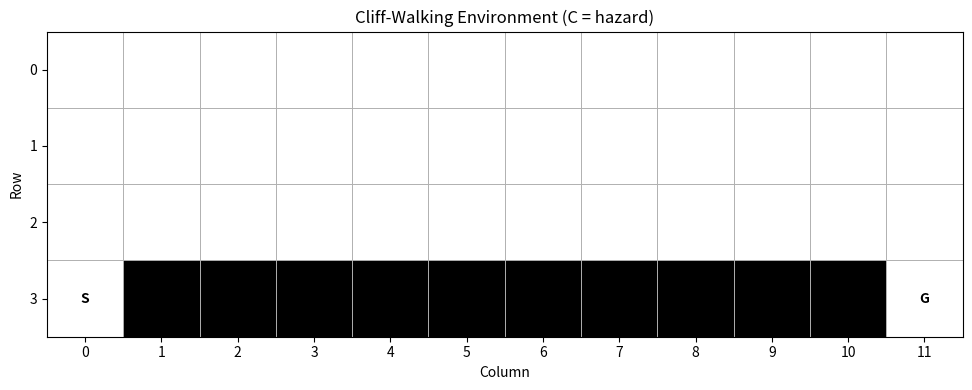
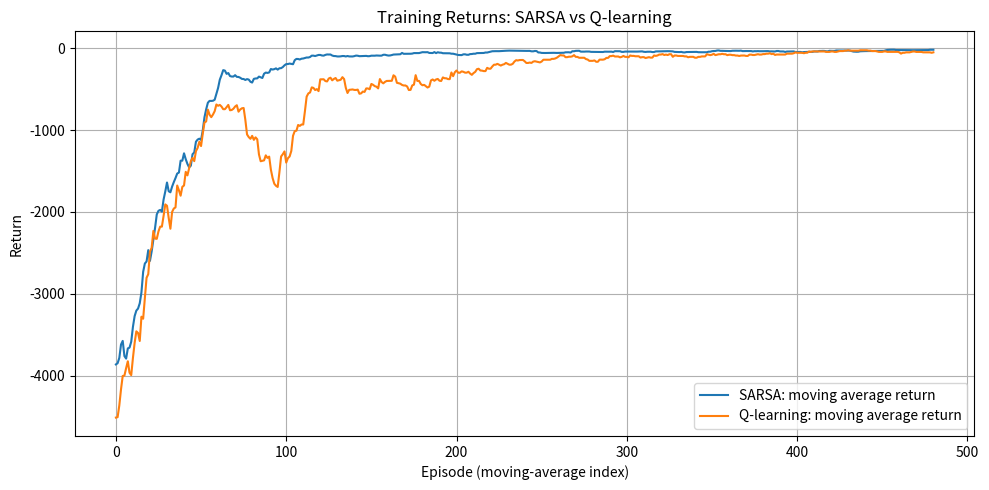
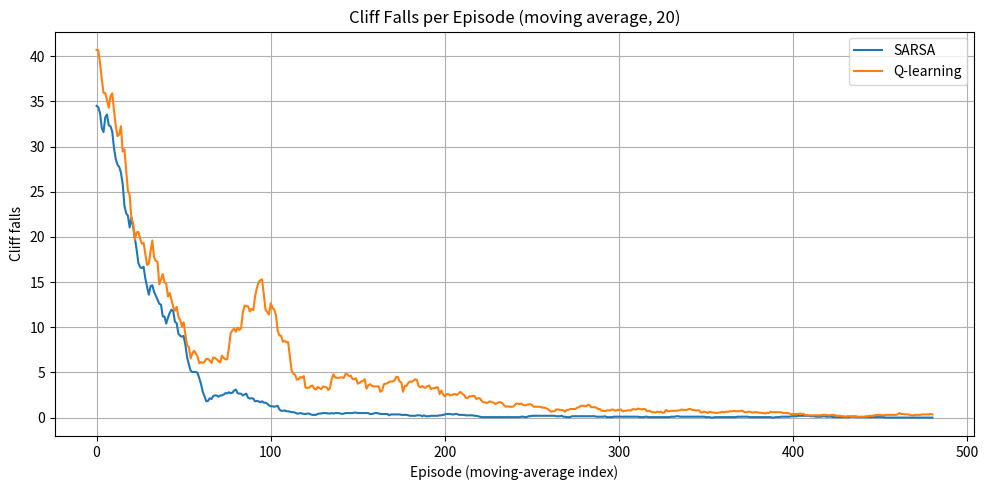
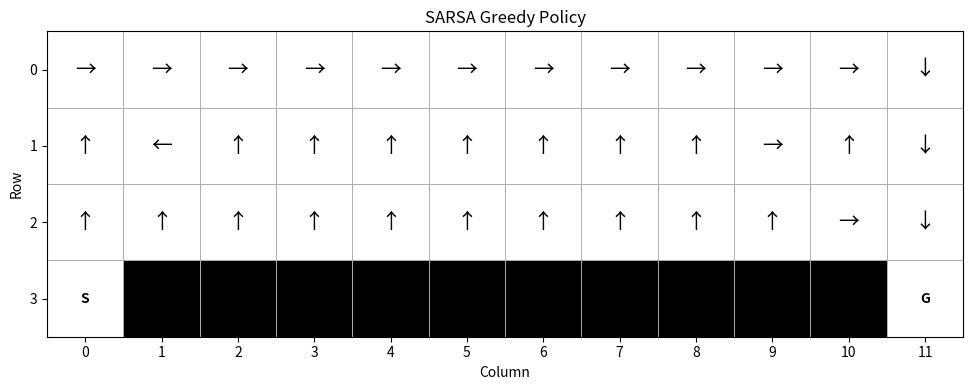
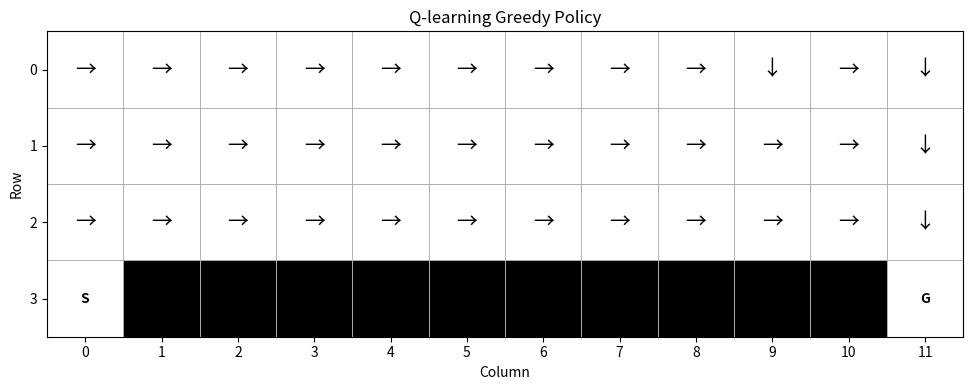
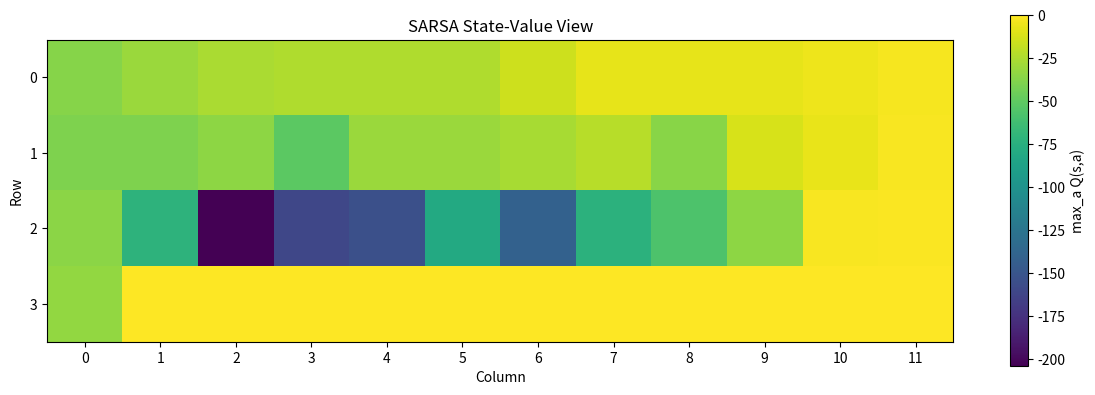
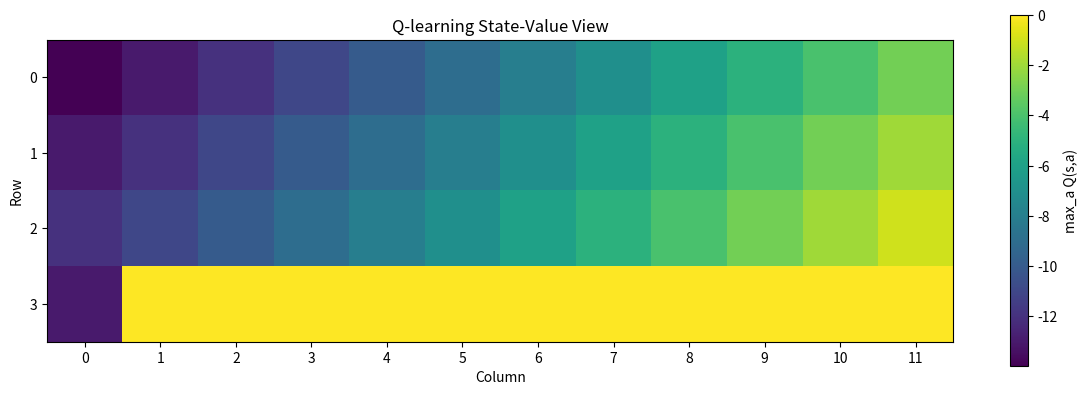
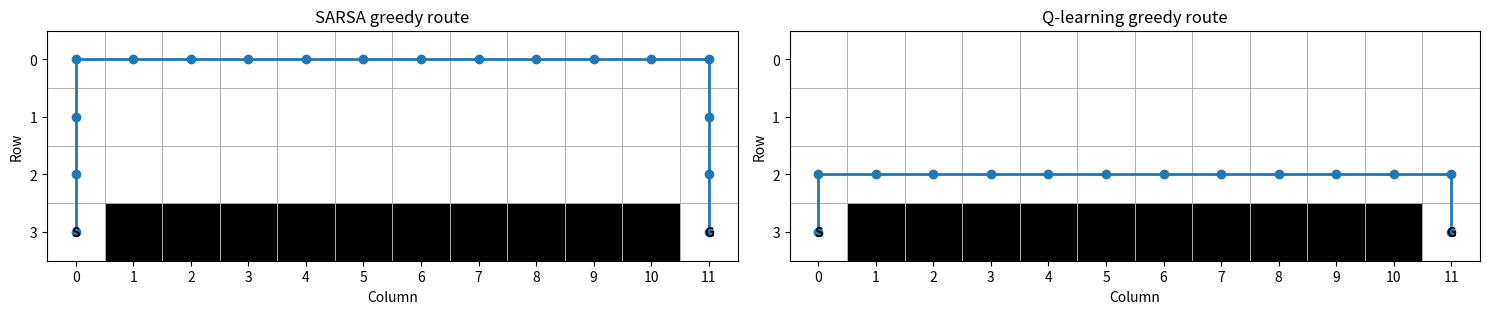
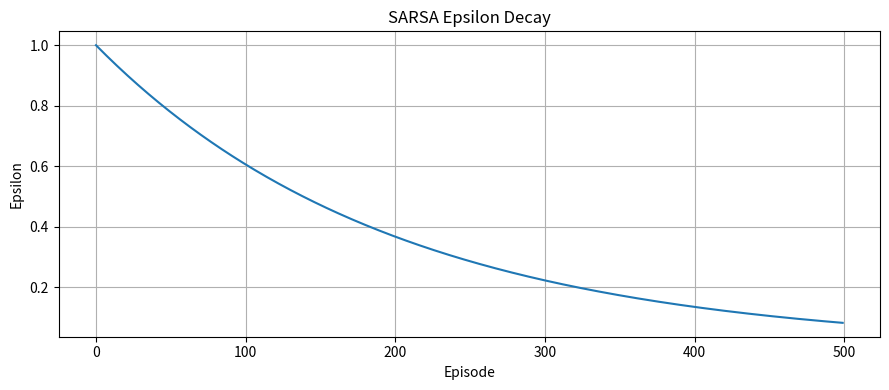

Reproduce these figures in Python, in order.
"""
============================================================
RL COURSE — PHASE 3.3
SARSA — ON-POLICY TEMPORAL-DIFFERENCE CONTROL
============================================================

PURPOSE
-------
Learn how an agent improves its behavior by learning action values
Q(s, a) directly from interaction, rather than only estimating V(s).

LESSON ROADMAP
--------------

STEP 1 — Understand action-value learning
Purpose:
    Move from TD(0) state-value prediction to control.
What you learn:
    Q(s,a) estimates the expected return after taking action a
    in state s and then following a policy.
Implementation:
    Implement tabular Q-values and epsilon-greedy action selection.

STEP 2 — Build the Cliff-Walking environment
Purpose:
    Create a navigation task where the shortest route is risky.
What you learn:
    The consequences of exploration, hazards, terminal states,
    and episodic rewards.
Implementation:
    Build a 4x12 grid with a start, goal, and cliff.

STEP 3 — Implement SARSA
Purpose:
    Learn action values using the agent's actual next action.
What you learn:
    SARSA is on-policy because its TD target uses A_(t+1)
    sampled from the current behavior policy.
Implementation:
    Q(S,A) <- Q(S,A) + alpha *
      [R + gamma * Q(S',A') - Q(S,A)]
    On a true terminal transition, the target is just R.

STEP 4 — Implement Q-learning as a comparison
Purpose:
    Contrast on-policy and off-policy TD control.
What you learn:
    Q-learning uses max_a Q(S',a), not the sampled next action.
Implementation:
    Q(S,A) <- Q(S,A) + alpha *
      [R + gamma * max_a Q(S',a) - Q(S,A)]

STEP 5 — Train and evaluate
Purpose:
    Compare learning behavior under the same environment.
What you learn:
    SARSA often learns a safer route because its target accounts
    for the exploratory actions it actually takes. Q-learning
    estimates the greedy target policy while behaving epsilon-greedily.
Implementation:
    Train both algorithms, then evaluate their greedy policies.

STEP 6 — Verify, visualize, and apply
Purpose:
    Check the update equations and inspect learned routes.
What you learn:
    Numerical tests, reward curves, policy maps, and route traces.
Implementation:
    Run unit tests and generate all plots from main().

CORE MATHEMATICS
----------------

SARSA transition tuple:
    (S_t, A_t, R_(t+1), S_(t+1), A_(t+1))

SARSA TD error:
    delta = R + gamma * Q(S', A') - Q(S, A)

SARSA update:
    Q(S,A) <- Q(S,A) + alpha * delta

Q-learning TD error:
    delta = R + gamma * max_a Q(S',a) - Q(S,A)

Q-learning update:
    Q(S,A) <- Q(S,A) + alpha * delta

For a true terminal transition:
    target = R
    No next-state bootstrap is performed.

For an external time-limit truncation with a valid next state:
    bootstrap from the next state. In this script, the episode
    step cap is treated as truncation, not true termination.

Epsilon-greedy policy:
    With probability epsilon, choose a random action.
    Otherwise, choose uniformly among the actions tied for max Q.

REAL-WORLD APPLICATION
----------------------

Warehouse robot navigation:
    State:
        Robot grid position, local obstacle status, and optionally
        battery / traffic context.
    Actions:
        Forward, backward, turn left, turn right, stop.
    Rewards:
        Small time/energy cost per move; delivery reward; hazard cost.
    SARSA:
        Learns action values while accounting for the exploratory
        behavior policy it actually executes.

IMPORTANT SAFETY NOTE:
    SARSA is not a safety guarantee. A real robot still needs
    collision checking, a safety controller, action masking,
    emergency stop logic, and validated operating constraints.
    Never use an unconstrained learned policy as the sole safety layer.

DEPENDENCIES
------------
    pip install numpy matplotlib

RUN
---
    python phase3/sarsa.py
============================================================
"""

from __future__ import annotations

from dataclasses import dataclass
from typing import Dict, List, Optional, Tuple

import numpy as np
import matplotlib.pyplot as plt


# ============================================================
# 1. CONFIGURATION
# ============================================================

SEED = 42
ROWS = 4
COLS = 12

START = (3, 0)
GOAL = (3, 11)
CLIFF_CELLS = {(3, col) for col in range(1, 11)}

NUM_ACTIONS = 4
ACTION_NAMES = ("UP", "RIGHT", "DOWN", "LEFT")
ACTION_DELTAS = (
    (-1, 0),
    (0, 1),
    (1, 0),
    (0, -1),
)

GAMMA = 1.0
ALPHA = 0.5
INITIAL_EPSILON = 1.0
MIN_EPSILON = 0.05
EPSILON_DECAY = 0.995

NUM_EPISODES = 500
MAX_STEPS_PER_EPISODE = 500

# ============================================================
# 2. CLIFF-WALKING ENVIRONMENT
# ============================================================


@dataclass
class StepResult:
    next_state: int
    reward: float
    terminated: bool
    cliff_fall: bool


class CliffWalking:
    """
    Classic deterministic cliff-walking task.

    Grid:
        S . . . . . . . . . . .
        . . . . . . . . . . . .
        . . . . . . . . . . . .
        S C C C C C C C C C C G

    The start is bottom-left, the goal bottom-right, and cells
    between them on the bottom row form the cliff.

    Falling into the cliff gives -100 and returns the agent to
    START. It does not terminate the episode.
    Reaching GOAL gives -1 and terminates the episode.
    Every ordinary movement gives -1.
    """

    def __init__(self):
        self.state = self.position_to_state(START)

    @staticmethod
    def position_to_state(position: Tuple[int, int]) -> int:
        row, col = position
        return row * COLS + col

    @staticmethod
    def state_to_position(state: int) -> Tuple[int, int]:
        return divmod(int(state), COLS)

    def reset(self) -> int:
        self.state = self.position_to_state(START)
        return self.state

    def step(self, action: int) -> StepResult:
        if not 0 <= int(action) < NUM_ACTIONS:
            raise ValueError(f"Invalid action: {action}")

        row, col = self.state_to_position(self.state)
        dr, dc = ACTION_DELTAS[int(action)]

        next_row = int(np.clip(row + dr, 0, ROWS - 1))
        next_col = int(np.clip(col + dc, 0, COLS - 1))
        next_position = (next_row, next_col)

        if next_position in CLIFF_CELLS:
            self.state = self.position_to_state(START)
            return StepResult(
                next_state=self.state,
                reward=-100.0,
                terminated=False,
                cliff_fall=True,
            )

        self.state = self.position_to_state(next_position)

        if next_position == GOAL:
            return StepResult(
                next_state=self.state,
                reward=-1.0,
                terminated=True,
                cliff_fall=False,
            )

        return StepResult(
            next_state=self.state,
            reward=-1.0,
            terminated=False,
            cliff_fall=False,
        )


# ============================================================
# 3. EPSILON-GREEDY POLICY
# ============================================================


def epsilon_greedy_probabilities(
    q_values: np.ndarray,
    epsilon: float,
) -> np.ndarray:
    """
    Return epsilon-greedy action probabilities.

    Probability mass is distributed uniformly across tied greedy
    actions. The exploratory part is uniform over all actions.

    pi(a|s) = epsilon / |A| + (1-epsilon) / |A*|
    for greedy actions, and epsilon / |A| otherwise.
    """
    q_values = np.asarray(q_values, dtype=float)

    if q_values.ndim != 1 or q_values.size == 0:
        raise ValueError("q_values must be a non-empty 1D array.")
    if not 0.0 <= epsilon <= 1.0:
        raise ValueError("epsilon must be in [0, 1].")

    greedy = np.isclose(q_values, np.max(q_values))
    probabilities = np.full(
        q_values.size,
        epsilon / q_values.size,
        dtype=float,
    )
    probabilities[greedy] += (
        (1.0 - epsilon) / np.count_nonzero(greedy)
    )
    return probabilities


def select_action(
    q_table: np.ndarray,
    state: int,
    epsilon: float,
    rng: np.random.Generator,
) -> int:
    probabilities = epsilon_greedy_probabilities(
        q_table[state],
        epsilon,
    )
    return int(rng.choice(NUM_ACTIONS, p=probabilities))


# ============================================================
# 4. SARSA AND Q-LEARNING UPDATES
# ============================================================


def sarsa_update(
    q_table: np.ndarray,
    state: int,
    action: int,
    reward: float,
    next_state: Optional[int],
    next_action: Optional[int],
    terminated: bool,
    alpha: float,
    gamma: float,
) -> float:
    """
    Perform one SARSA update.

    The next action is supplied by the caller and is sampled from
    the current epsilon-greedy behavior policy.

    True terminal:
        target = reward

    Nonterminal or externally truncated transition:
        target = reward + gamma * Q(next_state, next_action)
    """
    if terminated:
        target = float(reward)
    else:
        if next_state is None or next_action is None:
            raise ValueError(
                "Nonterminal SARSA update requires next_state and next_action."
            )
        target = (
            float(reward)
            + gamma * q_table[next_state, next_action]
        )

    td_error = target - q_table[state, action]
    q_table[state, action] += alpha * td_error
    return float(td_error)


def q_learning_update(
    q_table: np.ndarray,
    state: int,
    action: int,
    reward: float,
    next_state: Optional[int],
    terminated: bool,
    alpha: float,
    gamma: float,
) -> float:
    """
    Perform one Q-learning update.

    Q-learning is off-policy: the target uses max_a Q(s',a),
    regardless of which action the behavior policy might select.
    """
    if terminated:
        target = float(reward)
    else:
        if next_state is None:
            raise ValueError(
                "Nonterminal Q-learning update requires next_state."
            )
        target = (
            float(reward)
            + gamma * np.max(q_table[next_state])
        )

    td_error = target - q_table[state, action]
    q_table[state, action] += alpha * td_error
    return float(td_error)


# ============================================================
# 5. TRAINING
# ============================================================


@dataclass
class TrainingResult:
    q_table: np.ndarray
    episode_returns: np.ndarray
    episode_lengths: np.ndarray
    cliff_falls: np.ndarray
    epsilon_history: np.ndarray


def train_agent(
    algorithm: str,
    num_episodes: int = NUM_EPISODES,
    alpha: float = ALPHA,
    gamma: float = GAMMA,
    initial_epsilon: float = INITIAL_EPSILON,
    min_epsilon: float = MIN_EPSILON,
    epsilon_decay: float = EPSILON_DECAY,
    seed: int = SEED,
    max_steps: int = MAX_STEPS_PER_EPISODE,
) -> TrainingResult:
    """
    Train either SARSA or Q-learning.

    SARSA action sequence:
        S, A -> R, S' -> sample A' from epsilon-greedy(Q,S')
        -> update Q(S,A) using Q(S',A') -> continue with A'.

    Q-learning:
        Uses max_a Q(S',a) in its target, then independently
        selects the next behavior action.

    At an external max-step truncation, the final next observation
    is valid and the update bootstraps. A true goal termination
    does not bootstrap.
    """
    if algorithm not in {"sarsa", "q_learning"}:
        raise ValueError("algorithm must be 'sarsa' or 'q_learning'.")

    env = CliffWalking()
    rng = np.random.default_rng(seed)
    q_table = np.zeros((ROWS * COLS, NUM_ACTIONS), dtype=float)

    returns = np.zeros(num_episodes, dtype=float)
    lengths = np.zeros(num_episodes, dtype=int)
    falls = np.zeros(num_episodes, dtype=int)
    epsilons = np.zeros(num_episodes, dtype=float)

    epsilon = float(initial_epsilon)

    for episode in range(num_episodes):
        state = env.reset()
        action = select_action(q_table, state, epsilon, rng)

        total_reward = 0.0
        cliff_count = 0

        for step_index in range(max_steps):
            result = env.step(action)
            next_state = result.next_state
            reward = result.reward
            terminated = result.terminated

            total_reward += reward
            cliff_count += int(result.cliff_fall)

            # A cap reached without reaching the goal is truncation.
            truncated = (
                step_index == max_steps - 1 and not terminated
            )

            if terminated:
                if algorithm == "sarsa":
                    sarsa_update(
                        q_table, state, action, reward,
                        None, None, True, alpha, gamma
                    )
                else:
                    q_learning_update(
                        q_table, state, action, reward,
                        None, True, alpha, gamma
                    )
                lengths[episode] = step_index + 1
                break

            # For both ordinary transitions and external truncation,
            # the next state is valid and may be bootstrapped.
            next_action = select_action(
                q_table, next_state, epsilon, rng
            )

            if algorithm == "sarsa":
                sarsa_update(
                    q_table, state, action, reward,
                    next_state, next_action, False,
                    alpha, gamma
                )
            else:
                q_learning_update(
                    q_table, state, action, reward,
                    next_state, False, alpha, gamma
                )

            state = next_state
            action = next_action

            if truncated:
                lengths[episode] = max_steps
                break

        returns[episode] = total_reward
        falls[episode] = cliff_count
        epsilons[episode] = epsilon
        epsilon = max(min_epsilon, epsilon * epsilon_decay)

    return TrainingResult(
        q_table=q_table,
        episode_returns=returns,
        episode_lengths=lengths,
        cliff_falls=falls,
        epsilon_history=epsilons,
    )


# ============================================================
# 6. POLICY EVALUATION AND ROUTE EXTRACTION
# ============================================================


def greedy_action(q_table: np.ndarray, state: int) -> int:
    """Deterministic greedy action; first action wins exact ties."""
    return int(np.argmax(q_table[state]))


def evaluate_greedy_policy(
    q_table: np.ndarray,
    episodes: int = 30,
    seed: int = SEED + 10000,
    max_steps: int = 500,
) -> Dict[str, float]:
    """
    Evaluate without exploration (epsilon=0).

    Reports average return, average episode length, success rate,
    and total cliff falls.
    """
    env = CliffWalking()
    rng = np.random.default_rng(seed)

    episode_returns = []
    episode_lengths = []
    successes = 0
    total_falls = 0

    for _ in range(episodes):
        state = env.reset()
        total_reward = 0.0

        for step in range(max_steps):
            action = select_action(q_table, state, 0.0, rng)
            result = env.step(action)
            total_reward += result.reward
            total_falls += int(result.cliff_fall)
            state = result.next_state

            if result.terminated:
                successes += 1
                episode_lengths.append(step + 1)
                break
        else:
            episode_lengths.append(max_steps)

        episode_returns.append(total_reward)

    return {
        "average_return": float(np.mean(episode_returns)),
        "average_length": float(np.mean(episode_lengths)),
        "success_rate": successes / episodes,
        "total_cliff_falls": float(total_falls),
    }


def extract_greedy_path(
    q_table: np.ndarray,
    max_steps: int = 100,
) -> Tuple[List[Tuple[int, int]], int]:
    """Trace the greedy policy from START; return path and cliff falls."""
    env = CliffWalking()
    state = env.reset()
    path = [START]
    falls = 0

    for _ in range(max_steps):
        action = greedy_action(q_table, state)
        result = env.step(action)
        falls += int(result.cliff_fall)
        state = result.next_state
        position = env.state_to_position(state)

        if not result.cliff_fall:
            path.append(position)

        if result.terminated:
            break

    return path, falls


# ============================================================
# 7. METRICS
# ============================================================


def moving_average(values: np.ndarray, window: int = 20) -> np.ndarray:
    values = np.asarray(values, dtype=float)
    if len(values) < window:
        return values.copy()
    return np.convolve(
        values,
        np.ones(window, dtype=float) / window,
        mode="valid",
    )


def state_value_view(q_table: np.ndarray) -> np.ndarray:
    """Convenient visualization: V_greedy(s) = max_a Q(s,a)."""
    return np.max(q_table, axis=1).reshape(ROWS, COLS)


# ============================================================
# 8. VISUALIZATIONS
# ============================================================


def draw_environment(ax):
    grid = np.zeros((ROWS, COLS), dtype=int)
    for row, col in CLIFF_CELLS:
        grid[row, col] = 1

    ax.imshow(grid, cmap="Greys", vmin=0, vmax=1)
    ax.set_xticks(np.arange(COLS))
    ax.set_yticks(np.arange(ROWS))
    ax.set_xticklabels(np.arange(COLS))
    ax.set_yticklabels(np.arange(ROWS))
    ax.set_xticks(np.arange(-0.5, COLS, 1), minor=True)
    ax.set_yticks(np.arange(-0.5, ROWS, 1), minor=True)
    ax.grid(which="minor", linewidth=0.7)
    ax.tick_params(which="minor", bottom=False, left=False)

    ax.text(START[1], START[0], "S", ha="center", va="center",
            fontweight="bold")
    ax.text(GOAL[1], GOAL[0], "G", ha="center", va="center",
            fontweight="bold")
    for col in range(1, 11):
        ax.text(col, 3, "C", ha="center", va="center", fontsize=8)


def visualize_environment():
    fig, ax = plt.subplots(figsize=(12, 4))
    draw_environment(ax)
    ax.set_title("Cliff-Walking Environment (C = hazard)")
    ax.set_xlabel("Column")
    ax.set_ylabel("Row")
    fig.tight_layout()


def visualize_learning_curves(
    sarsa_result: TrainingResult,
    q_result: TrainingResult,
):
    fig, ax = plt.subplots(figsize=(10, 5))
    ax.plot(
        moving_average(sarsa_result.episode_returns),
        label="SARSA: moving average return",
    )
    ax.plot(
        moving_average(q_result.episode_returns),
        label="Q-learning: moving average return",
    )
    ax.set_title("Training Returns: SARSA vs Q-learning")
    ax.set_xlabel("Episode (moving-average index)")
    ax.set_ylabel("Return")
    ax.grid(True)
    ax.legend()
    fig.tight_layout()


def visualize_cliff_falls(
    sarsa_result: TrainingResult,
    q_result: TrainingResult,
):
    window = 20
    sarsa_falls = moving_average(
        sarsa_result.cliff_falls.astype(float), window
    )
    q_falls = moving_average(
        q_result.cliff_falls.astype(float), window
    )

    fig, ax = plt.subplots(figsize=(10, 5))
    ax.plot(sarsa_falls, label="SARSA")
    ax.plot(q_falls, label="Q-learning")
    ax.set_title(f"Cliff Falls per Episode (moving average, {window})")
    ax.set_xlabel("Episode (moving-average index)")
    ax.set_ylabel("Cliff falls")
    ax.grid(True)
    ax.legend()
    fig.tight_layout()


def visualize_policy(
    q_table: np.ndarray,
    title: str,
):
    arrows = ("↑", "→", "↓", "←")
    fig, ax = plt.subplots(figsize=(12, 4))
    draw_environment(ax)

    for row in range(ROWS):
        for col in range(COLS):
            if (row, col) in CLIFF_CELLS or (row, col) in {START, GOAL}:
                continue
            state = row * COLS + col
            action = greedy_action(q_table, state)
            ax.text(
                col, row, arrows[action],
                ha="center", va="center", fontsize=15,
            )

    ax.set_title(title)
    ax.set_xlabel("Column")
    ax.set_ylabel("Row")
    fig.tight_layout()


def visualize_value_heatmap(q_table: np.ndarray, title: str):
    values = state_value_view(q_table)
    fig, ax = plt.subplots(figsize=(12, 4))
    image = ax.imshow(values, cmap="viridis")
    ax.set_title(title)
    ax.set_xlabel("Column")
    ax.set_ylabel("Row")
    ax.set_xticks(np.arange(COLS))
    ax.set_yticks(np.arange(ROWS))
    fig.colorbar(image, ax=ax, label="max_a Q(s,a)")
    fig.tight_layout()


def visualize_greedy_paths(
    sarsa_q: np.ndarray,
    q_learning_q: np.ndarray,
):
    sarsa_path, _ = extract_greedy_path(sarsa_q)
    q_path, _ = extract_greedy_path(q_learning_q)

    fig, axes = plt.subplots(1, 2, figsize=(15, 4))
    for ax, path, title in (
        (axes[0], sarsa_path, "SARSA greedy route"),
        (axes[1], q_path, "Q-learning greedy route"),
    ):
        draw_environment(ax)
        if path:
            rows = [p[0] for p in path]
            cols = [p[1] for p in path]
            ax.plot(cols, rows, marker="o", linewidth=2)
        ax.set_title(title)
        ax.set_xlabel("Column")
        ax.set_ylabel("Row")
    fig.tight_layout()


def visualize_epsilon(result: TrainingResult, title: str):
    fig, ax = plt.subplots(figsize=(9, 4))
    ax.plot(result.epsilon_history)
    ax.set_title(title)
    ax.set_xlabel("Episode")
    ax.set_ylabel("Epsilon")
    ax.grid(True)
    fig.tight_layout()


# ============================================================
# 9. UNIT TESTS
# ============================================================


def run_tests():
    print("\n========== UNIT TESTS ==========")

    # Test 1: reset state.
    env = CliffWalking()
    assert env.reset() == env.position_to_state(START)
    print("[PASS] Environment reset")

    # Test 2: ordinary movement and reward.
    env.reset()
    result = env.step(0)  # Up from start.
    assert env.state_to_position(result.next_state) == (2, 0)
    assert result.reward == -1.0
    assert not result.terminated
    print("[PASS] Ordinary transition")

    # Test 3: cliff penalty and reset.
    env.reset()
    result = env.step(1)  # Right from start enters cliff.
    assert result.cliff_fall
    assert result.reward == -100.0
    assert result.next_state == env.position_to_state(START)
    assert not result.terminated
    print("[PASS] Cliff penalty and reset")

    # Test 4: goal transition.
    env.state = env.position_to_state((3, 10))
    result = env.step(1)
    assert env.state_to_position(result.next_state) == GOAL
    assert result.reward == -1.0
    assert result.terminated
    print("[PASS] Goal termination")

    # Test 5: epsilon-greedy probabilities sum to one.
    probabilities = epsilon_greedy_probabilities(
        np.array([1.0, 2.0, 2.0, 0.0]), 0.2
    )
    assert np.isclose(np.sum(probabilities), 1.0)
    assert np.all(probabilities >= 0.0)
    print("[PASS] Epsilon-greedy probability normalization")

    # Test 6: tied greedy actions share exploitation mass.
    assert np.isclose(probabilities[1], probabilities[2])
    assert probabilities[1] > probabilities[0]
    print("[PASS] Tie-aware epsilon-greedy policy")

    # Test 7: SARSA exact numerical update.
    q = np.zeros((3, NUM_ACTIONS), dtype=float)
    q[1, 2] = 0.4
    q[2, 1] = 0.7
    error = sarsa_update(
        q, state=1, action=2, reward=0.0,
        next_state=2, next_action=1, terminated=False,
        alpha=0.1, gamma=1.0,
    )
    # target=0.7; delta=0.7-0.4=0.3; new Q=0.43
    assert np.isclose(error, 0.3)
    assert np.isclose(q[1, 2], 0.43)
    print("[PASS] SARSA numerical update")

    # Test 8: terminal SARSA update does not bootstrap.
    q = np.zeros((3, NUM_ACTIONS), dtype=float)
    q[1, 0] = 0.4
    q[2, :] = 1000.0
    error = sarsa_update(
        q, 1, 0, reward=2.0,
        next_state=None, next_action=None, terminated=True,
        alpha=0.1, gamma=0.99,
    )
    assert np.isclose(error, 1.6)
    assert np.isclose(q[1, 0], 0.56)
    print("[PASS] SARSA terminal no-bootstrap")

    # Test 9: Q-learning uses maximum next-state action value.
    q = np.zeros((3, NUM_ACTIONS), dtype=float)
    q[1, 0] = 0.4
    q[2] = np.array([0.1, 0.8, 0.3, 0.2])
    error = q_learning_update(
        q, 1, 0, reward=0.0, next_state=2,
        terminated=False, alpha=0.1, gamma=1.0,
    )
    assert np.isclose(error, 0.4)
    assert np.isclose(q[1, 0], 0.44)
    print("[PASS] Q-learning max target")

    # Test 10: SARSA requires a sampled next action when nonterminal.
    try:
        sarsa_update(
            np.zeros((3, NUM_ACTIONS)), 1, 0, 0.0,
            2, None, False, 0.1, 1.0,
        )
        raise AssertionError("Expected ValueError.")
    except ValueError:
        pass
    print("[PASS] SARSA next-action validation")

    # Test 11: invalid epsilon rejected.
    try:
        epsilon_greedy_probabilities(np.zeros(4), 1.5)
        raise AssertionError("Expected ValueError.")
    except ValueError:
        pass
    print("[PASS] Epsilon range validation")

    # Test 12: short training produces finite Q values.
    trained = train_agent(
        "sarsa", num_episodes=20, seed=SEED, max_steps=200
    )
    assert np.all(np.isfinite(trained.q_table))
    assert len(trained.episode_returns) == 20
    print("[PASS] SARSA training numerical stability")

    # Test 13: Q-learning training produces finite Q values.
    trained = train_agent(
        "q_learning", num_episodes=20, seed=SEED, max_steps=200
    )
    assert np.all(np.isfinite(trained.q_table))
    assert len(trained.episode_returns) == 20
    print("[PASS] Q-learning training numerical stability")

    # Test 14: state/action dimensions.
    assert trained.q_table.shape == (ROWS * COLS, NUM_ACTIONS)
    print("[PASS] Q-table dimensions")

    print("\nAll 14 tests passed.")


# ============================================================
# 10. MAIN
# ============================================================


def main():
    print("\n==============================================")
    print("PHASE 3.3 — SARSA: ON-POLICY TD CONTROL")
    print("==============================================")

    visualize_environment()

    print("\n[1] Training SARSA...")
    sarsa_result = train_agent(
        algorithm="sarsa",
        seed=SEED,
    )

    print("[2] Training Q-learning...")
    q_result = train_agent(
        algorithm="q_learning",
        seed=SEED + 1,
    )

    print("\n[3] Greedy policy evaluation (epsilon=0)")
    sarsa_eval = evaluate_greedy_policy(
        sarsa_result.q_table, seed=SEED + 100
    )
    q_eval = evaluate_greedy_policy(
        q_result.q_table, seed=SEED + 200
    )

    for name, metrics in (
        ("SARSA", sarsa_eval),
        ("Q-learning", q_eval),
    ):
        print(f"\n{name}:")
        for key, value in metrics.items():
            print(f"  {key}: {value:.3f}")

    print("\n[4] Training summary")
    print(
        "SARSA final 20-episode mean return:",
        f"{np.mean(sarsa_result.episode_returns[-20:]):.3f}",
    )
    print(
        "Q-learning final 20-episode mean return:",
        f"{np.mean(q_result.episode_returns[-20:]):.3f}",
    )
    print(
        "SARSA total training cliff falls:",
        int(np.sum(sarsa_result.cliff_falls)),
    )
    print(
        "Q-learning total training cliff falls:",
        int(np.sum(q_result.cliff_falls)),
    )

    print("\n[5] Unit tests")
    run_tests()

    print("\n[6] Visualizations")
    visualize_learning_curves(sarsa_result, q_result)
    visualize_cliff_falls(sarsa_result, q_result)
    visualize_policy(sarsa_result.q_table, "SARSA Greedy Policy")
    visualize_policy(q_result.q_table, "Q-learning Greedy Policy")
    visualize_value_heatmap(
        sarsa_result.q_table, "SARSA State-Value View"
    )
    visualize_value_heatmap(
        q_result.q_table, "Q-learning State-Value View"
    )
    visualize_greedy_paths(
        sarsa_result.q_table, q_result.q_table
    )
    visualize_epsilon(
        sarsa_result, "SARSA Epsilon Decay"
    )

    plt.show()

    print("\n==============================================")
    print("PHASE 3.3 COMPLETED")
    print("==============================================")


if __name__ == "__main__":
    main()
